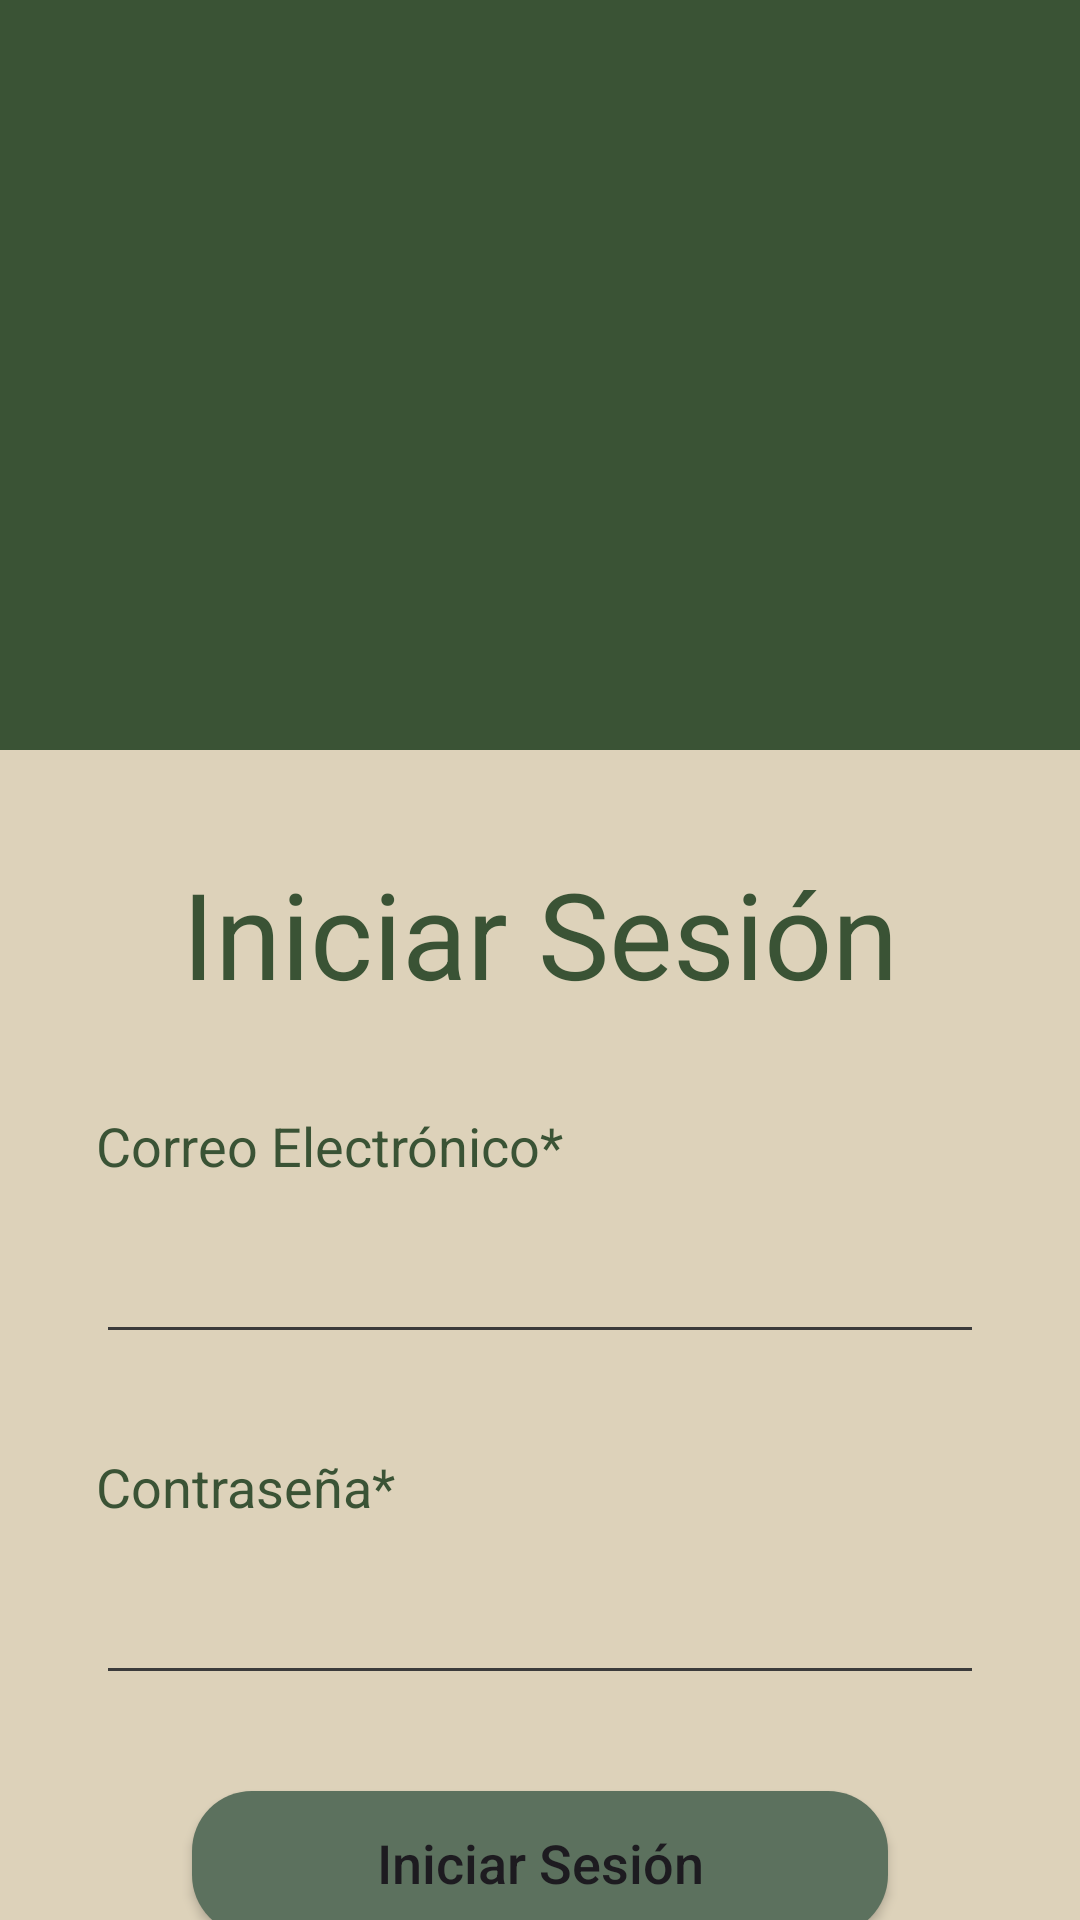

Layout XML and referenced resources for this Android screen:
<!-- AndroidManifest.xml: application theme Theme.TestSprint0ProjBio -->
<!-- res/layout/log_in.xml -->
<?xml version="1.0" encoding="utf-8"?>
<androidx.constraintlayout.widget.ConstraintLayout xmlns:android="http://schemas.android.com/apk/res/android"
    xmlns:app="http://schemas.android.com/apk/res-auto"
    xmlns:tools="http://schemas.android.com/tools"
    android:layout_width="match_parent"
    android:layout_height="match_parent"
    tools:context=".MainActivity"
    android:background="@drawable/fondo_inicio_sesion">

    <ImageView
        android:id="@+id/logo"
        android:layout_width="300dp"
        android:layout_height="300dp"
        android:layout_marginTop="-16dp"
        app:layout_constraintEnd_toEndOf="parent"
        app:layout_constraintStart_toStartOf="parent"
        app:layout_constraintTop_toTopOf="parent"
        app:srcCompat="@drawable/logotipo_modoclaro" />

    <TextView
        android:id="@+id/titulo"
        android:layout_width="wrap_content"
        android:layout_height="wrap_content"
        android:text="Iniciar Sesión"
        android:textColor="@color/verdeOscuro"
        android:textSize="40sp"
        app:layout_constraintEnd_toEndOf="parent"
        app:layout_constraintStart_toStartOf="parent"
        app:layout_constraintTop_toBottomOf="@+id/logo" />

    <TextView
        android:id="@+id/correoLabel"
        android:layout_width="wrap_content"
        android:layout_height="wrap_content"
        android:layout_marginTop="32dp"
        android:text="Correo Electrónico*"
        android:textColor="@color/verdeOscuro"
        android:textSize="18sp"
        app:layout_constraintStart_toStartOf="@+id/correoInput"
        app:layout_constraintTop_toBottomOf="@+id/titulo" />

    <EditText
        android:id="@+id/correoInput"
        android:layout_width="match_parent"
        android:layout_height="wrap_content"
        android:layout_marginStart="32dp"
        android:layout_marginTop="16dp"
        android:layout_marginEnd="32dp"
        android:backgroundTint="@color/gris"
        android:ems="10"
        android:inputType="text"
        android:textColor="@color/black"
        android:textCursorDrawable="@drawable/cursor_color"
        app:layout_constraintEnd_toEndOf="parent"
        app:layout_constraintStart_toStartOf="parent"
        app:layout_constraintTop_toBottomOf="@+id/correoLabel" />

    <TextView
        android:id="@+id/contraseñaLabel"
        android:layout_width="wrap_content"
        android:layout_height="wrap_content"
        android:layout_marginTop="32dp"
        android:text="Contraseña*"
        android:textColor="@color/verdeOscuro"
        android:textSize="18sp"
        app:layout_constraintStart_toStartOf="@+id/contraseñaInput"
        app:layout_constraintTop_toBottomOf="@+id/correoInput" />

    <EditText
        android:id="@+id/contraseñaInput"
        android:layout_width="match_parent"
        android:layout_height="wrap_content"
        android:layout_marginStart="32dp"
        android:layout_marginTop="16dp"
        android:layout_marginEnd="32dp"
        android:backgroundTint="@color/gris"
        android:ems="10"
        android:inputType="textPassword"
        android:textColor="@color/black"
        android:textCursorDrawable="@drawable/cursor_color"
        app:layout_constraintEnd_toEndOf="parent"
        app:layout_constraintStart_toStartOf="parent"
        app:layout_constraintTop_toBottomOf="@+id/contraseñaLabel" />

    <Button
        android:id="@+id/botonIniciar"
        android:layout_width="match_parent"
        android:layout_height="wrap_content"
        android:layout_marginStart="64dp"
        android:layout_marginTop="32dp"
        android:layout_marginEnd="64dp"
        android:background="@drawable/boton"
        android:text="Iniciar Sesión"
        android:layout_centerInParent="true"
        android:textAllCaps="false"
        android:textColorLink="@color/verdeOscuro"
        android:textSize="18sp"
        app:layout_constraintEnd_toEndOf="parent"
        app:layout_constraintStart_toStartOf="parent"
        app:layout_constraintTop_toBottomOf="@+id/contraseñaInput" />

    <TextView
        android:id="@+id/olvidarContraseña"
        android:layout_width="wrap_content"
        android:layout_height="wrap_content"
        android:layout_marginStart="32dp"
        android:layout_marginTop="24dp"
        android:layout_marginEnd="32dp"
        android:text="¿Has olvidado tu contraseña?"
        android:textColor="@color/verdeOscuro"
        app:layout_constraintEnd_toEndOf="parent"
        app:layout_constraintStart_toStartOf="parent"
        app:layout_constraintTop_toBottomOf="@+id/botonIniciar" />

    <TextView
        android:id="@+id/recuperarContraseña"
        android:layout_width="wrap_content"
        android:layout_height="wrap_content"
        android:layout_marginStart="32dp"
        android:layout_marginTop="8dp"
        android:layout_marginEnd="32dp"
        android:text="Recuperar Contraseña"
        android:textColor="@color/verdeOscuro"
        android:textStyle="bold"
        android:onClick="onRecuperarContraseñaClick"
        app:layout_constraintEnd_toEndOf="parent"
        app:layout_constraintStart_toStartOf="parent"
        app:layout_constraintTop_toBottomOf="@+id/olvidarContraseña" />
</androidx.constraintlayout.widget.ConstraintLayout>
<!-- resources referenced by this layout -->
<resources>
  <color name="black">#000000</color>
  <color name="gris">#3B3B3B</color>
  <color name="verdeOscuro">#3A5335</color>
  <!-- drawable boton (drawable) -->
  <?xml version="1.0" encoding="utf-8"?>
  <shape xmlns:android="http://schemas.android.com/apk/res/android">
      <corners android:radius="20dp" />
      <solid android:color="@color/verdeBoton" />
  </shape>
  <!-- drawable cursor_color (drawable) -->
  <?xml version="1.0" encoding="utf-8"?>
  <shape xmlns:android="http://schemas.android.com/apk/res/android">
      <size android:width="1dp" />
      <solid android:color="@color/verdeOscuro" />
  </shape>
  <!-- drawable fondo_inicio_sesion (drawable) -->
  <layer-list xmlns:android="http://schemas.android.com/apk/res/android">
  <item android:top="0dp">
      <shape android:shape="rectangle">
          <solid android:color="@color/verdeOscuro" />
      </shape>
  </item>
  <item android:top="250dp">
      <shape android:shape="rectangle">
          <solid android:color="@color/marron" />
      </shape>
  </item>
  </layer-list>
  <style name="Theme.TestSprint0ProjBio" parent="Base.Theme.TestSprint0ProjBio" />
  <color name="verdeBoton">#5C715E</color>
  <color name="marron">#DDD2BA</color>
  <style name="Base.Theme.TestSprint0ProjBio" parent="Theme.Material3.DayNight.NoActionBar">
          
          
      </style>
</resources>
